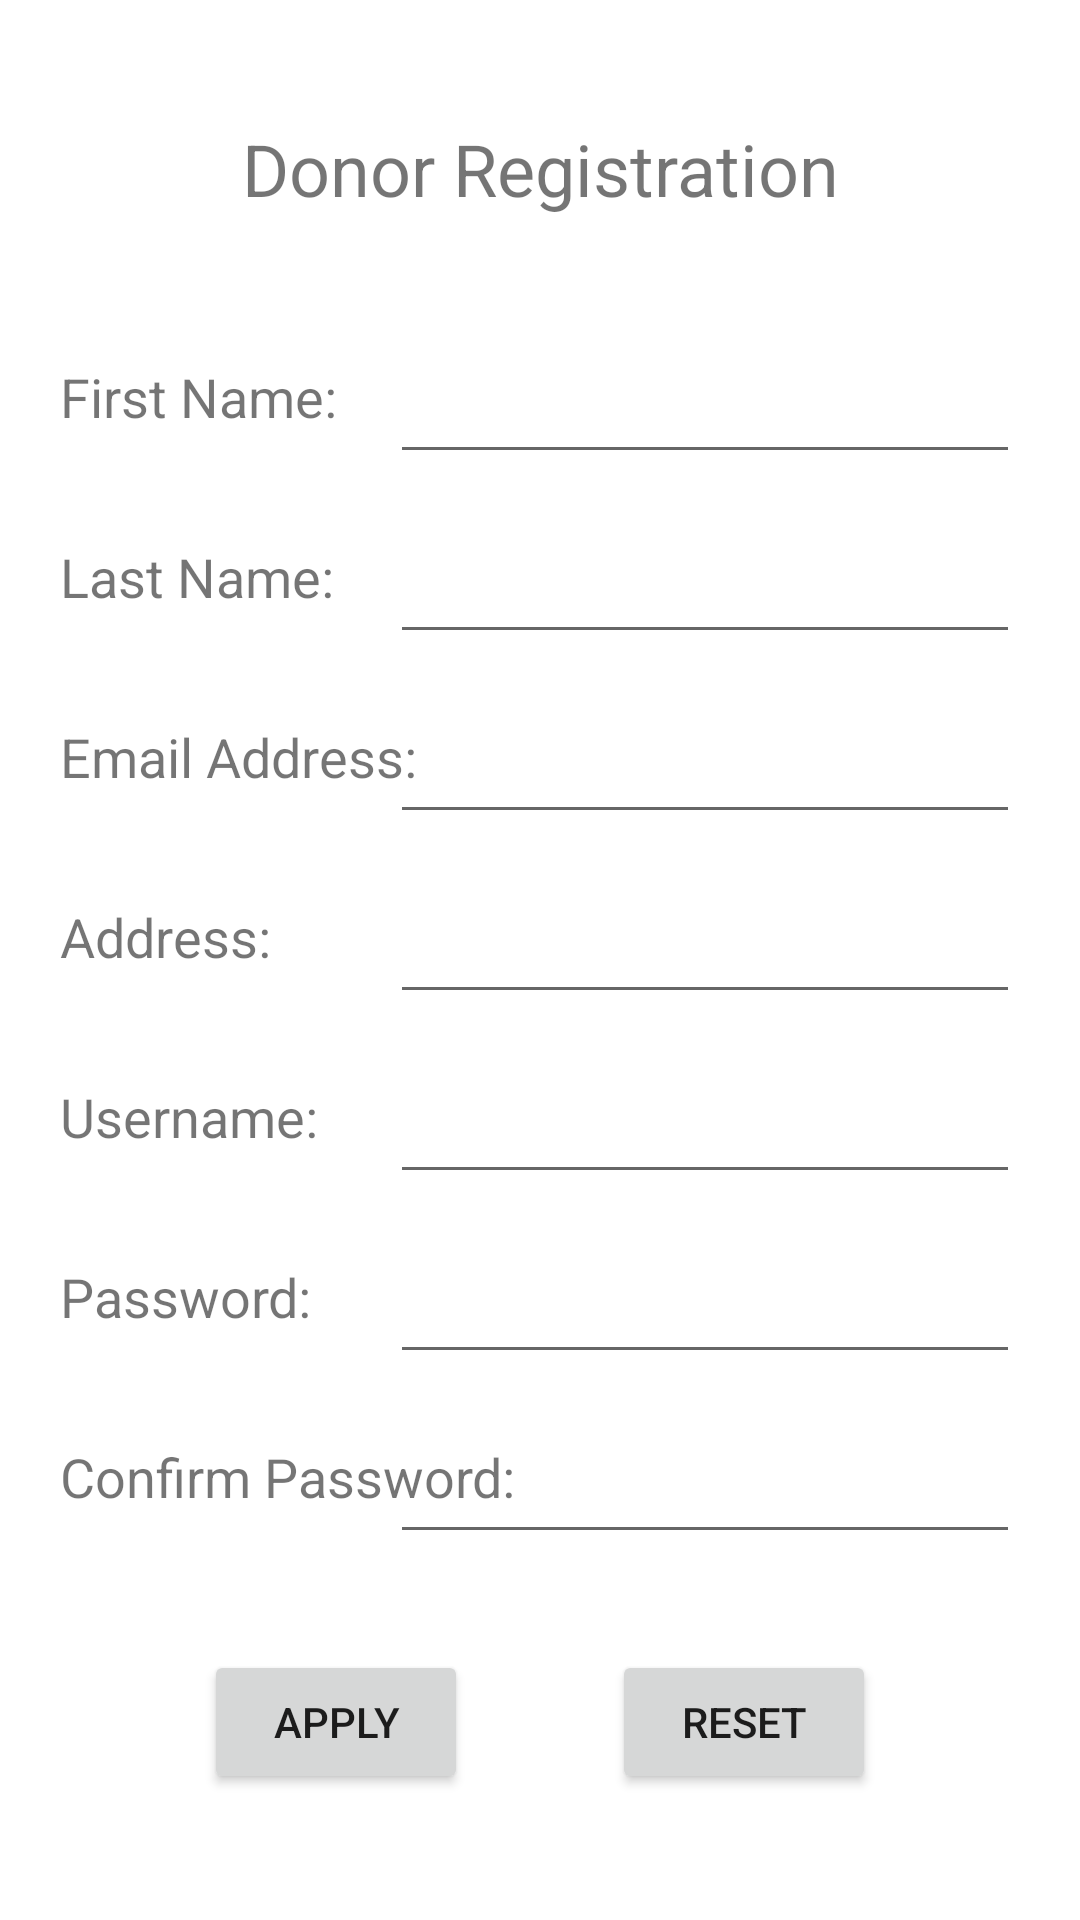

Write the Android layout XML for this screen, with the resource values it uses.
<!-- AndroidManifest.xml: application theme Theme.WasteNotWantNot -->
<!-- res/layout/fragment_registration.xml -->
<?xml version="1.0" encoding="utf-8"?>
<ScrollView xmlns:android="http://schemas.android.com/apk/res/android"
    xmlns:app="http://schemas.android.com/apk/res-auto"
    xmlns:tools="http://schemas.android.com/tools"
    android:layout_width="match_parent"
    android:layout_height="match_parent">

    <androidx.constraintlayout.widget.ConstraintLayout
        android:layout_width="match_parent"
        android:layout_height="wrap_content">

        
        <TextView
            android:id="@+id/registrationText"
            android:layout_width="wrap_content"
            android:layout_height="wrap_content"
            android:layout_marginTop="40dp"
            android:text="@string/register"
            android:textSize="24sp"
            app:layout_constraintEnd_toEndOf="parent"
            app:layout_constraintStart_toStartOf="parent"
            app:layout_constraintTop_toTopOf="parent" />

        
        <TextView
            android:id="@+id/firstNameText"
            android:layout_width="wrap_content"
            android:layout_height="wrap_content"
            android:layout_marginStart="20dp"
            android:layout_marginTop="120dp"
            android:text="@string/firstName"
            android:textSize="18sp"
            app:layout_constraintStart_toStartOf="parent"
            app:layout_constraintTop_toTopOf="parent" />

        <EditText
            android:id="@+id/firstNameInput"
            android:layout_width="wrap_content"
            android:layout_height="wrap_content"
            android:layout_marginTop="110dp"
            android:layout_marginEnd="20dp"
            android:ems="10"
            android:importantForAutofill="no"
            android:inputType="textPersonName"
            android:minHeight="48dp"
            android:textSize="18sp"
            app:layout_constraintEnd_toEndOf="parent"
            app:layout_constraintTop_toTopOf="parent"
            tools:ignore="LabelFor,SpeakableTextPresentCheck,SpeakableTextPresentCheck" />

        
        <TextView
            android:id="@+id/lastNameText"
            android:layout_width="wrap_content"
            android:layout_height="wrap_content"
            android:layout_marginStart="20dp"
            android:layout_marginTop="180dp"
            android:text="@string/lastName"
            android:textSize="18sp"
            app:layout_constraintStart_toStartOf="parent"
            app:layout_constraintTop_toTopOf="parent" />

        <EditText
            android:id="@+id/lastNameInput"
            android:layout_width="wrap_content"
            android:layout_height="wrap_content"
            android:layout_marginTop="170dp"
            android:layout_marginEnd="20dp"
            android:ems="10"
            android:importantForAutofill="no"
            android:inputType="textPersonName"
            android:minHeight="48dp"
            android:textSize="18sp"
            app:layout_constraintEnd_toEndOf="parent"
            app:layout_constraintTop_toTopOf="parent"
            tools:ignore="LabelFor,SpeakableTextPresentCheck,SpeakableTextPresentCheck" />

        
        <TextView
            android:id="@+id/emailText"
            android:layout_width="wrap_content"
            android:layout_height="wrap_content"
            android:layout_marginStart="20dp"
            android:layout_marginTop="240dp"
            android:text="@string/emailAddress"
            android:textSize="18sp"
            app:layout_constraintStart_toStartOf="parent"
            app:layout_constraintTop_toTopOf="parent" />

        <EditText
            android:id="@+id/emailInput"
            android:layout_width="wrap_content"
            android:layout_height="wrap_content"
            android:layout_marginTop="230dp"
            android:layout_marginEnd="20dp"
            android:ems="10"
            android:importantForAutofill="no"
            android:inputType="textEmailAddress"
            android:minHeight="48dp"
            android:textSize="18sp"
            app:layout_constraintEnd_toEndOf="parent"
            app:layout_constraintTop_toTopOf="parent"
            tools:ignore="LabelFor,SpeakableTextPresentCheck,SpeakableTextPresentCheck" />

        
        <TextView
            android:id="@+id/addressText"
            android:layout_width="wrap_content"
            android:layout_height="wrap_content"
            android:layout_marginStart="20dp"
            android:layout_marginTop="300dp"
            android:text="@string/address"
            android:textSize="18sp"
            app:layout_constraintStart_toStartOf="parent"
            app:layout_constraintTop_toTopOf="parent" />

        <EditText
            android:id="@+id/addressInput"
            android:layout_width="wrap_content"
            android:layout_height="wrap_content"
            android:layout_marginTop="290dp"
            android:layout_marginEnd="20dp"
            android:ems="10"
            android:importantForAutofill="no"
            android:inputType="textPostalAddress"
            android:minHeight="48dp"
            android:textSize="18sp"
            app:layout_constraintEnd_toEndOf="parent"
            app:layout_constraintTop_toTopOf="parent"
            tools:ignore="LabelFor,SpeakableTextPresentCheck,SpeakableTextPresentCheck" />

        
        <TextView
            android:id="@+id/usernameText"
            android:layout_width="wrap_content"
            android:layout_height="wrap_content"
            android:layout_marginStart="20dp"
            android:layout_marginTop="360dp"
            android:text="@string/username"
            android:textSize="18sp"
            app:layout_constraintStart_toStartOf="parent"
            app:layout_constraintTop_toTopOf="parent" />

        <EditText
            android:id="@+id/usernameInput"
            android:layout_width="wrap_content"
            android:layout_height="wrap_content"
            android:layout_marginTop="350dp"
            android:layout_marginEnd="20dp"
            android:ems="10"
            android:importantForAutofill="no"
            android:inputType="textPersonName"
            android:minHeight="48dp"
            android:textSize="18sp"
            app:layout_constraintEnd_toEndOf="parent"
            app:layout_constraintTop_toTopOf="parent"
            tools:ignore="LabelFor,SpeakableTextPresentCheck,SpeakableTextPresentCheck" />

        
        <TextView
            android:id="@+id/passwordText"
            android:layout_width="wrap_content"
            android:layout_height="wrap_content"
            android:layout_marginStart="20dp"
            android:layout_marginTop="420dp"
            android:text="@string/password"
            android:textSize="18sp"
            app:layout_constraintStart_toStartOf="parent"
            app:layout_constraintTop_toTopOf="parent" />

        <EditText
            android:id="@+id/passwordInput"
            android:layout_width="wrap_content"
            android:layout_height="wrap_content"
            android:layout_marginTop="410dp"
            android:layout_marginEnd="20dp"
            android:ems="10"
            android:importantForAutofill="no"
            android:inputType="textPassword"
            android:minHeight="48dp"
            android:textSize="18sp"
            app:layout_constraintEnd_toEndOf="parent"
            app:layout_constraintTop_toTopOf="parent"
            tools:ignore="LabelFor,SpeakableTextPresentCheck,SpeakableTextPresentCheck" />

        <TextView
            android:id="@+id/confirmPasswordText"
            android:layout_width="wrap_content"
            android:layout_height="wrap_content"
            android:layout_marginStart="20dp"
            android:layout_marginTop="480dp"
            android:text="@string/confirmPassword"
            android:textSize="18sp"
            app:layout_constraintStart_toStartOf="parent"
            app:layout_constraintTop_toTopOf="parent" />

        <EditText
            android:id="@+id/confirmPasswordInput"
            android:layout_width="wrap_content"
            android:layout_height="wrap_content"
            android:layout_marginTop="470dp"
            android:layout_marginEnd="20dp"
            android:ems="10"
            android:importantForAutofill="no"
            android:inputType="textPassword"
            android:minHeight="48dp"
            android:textSize="18sp"
            app:layout_constraintEnd_toEndOf="parent"
            app:layout_constraintTop_toTopOf="parent"
            tools:ignore="LabelFor,SpeakableTextPresentCheck,SpeakableTextPresentCheck" />

        
        <Button
            android:id="@+id/applyBtn"
            android:layout_width="wrap_content"
            android:layout_height="wrap_content"
            android:layout_marginTop="550dp"
            android:text="@string/apply"
            app:layout_constraintEnd_toEndOf="parent"
            app:layout_constraintHorizontal_bias="0.25"
            app:layout_constraintStart_toStartOf="parent"
            app:layout_constraintTop_toTopOf="parent" />

        
        <Button
            android:id="@+id/resetBtn"
            android:layout_width="wrap_content"
            android:layout_height="wrap_content"
            android:layout_marginTop="550dp"
            android:text="@string/reset"
            app:layout_constraintEnd_toEndOf="parent"
            app:layout_constraintHorizontal_bias="0.75"
            app:layout_constraintStart_toStartOf="parent"
            app:layout_constraintTop_toTopOf="parent" />

    </androidx.constraintlayout.widget.ConstraintLayout>
</ScrollView>
<!-- resources referenced by this layout -->
<resources>
  <string name="address">Address:</string>
  <string name="apply">Apply</string>
  <string name="confirmPassword">Confirm Password:</string>
  <string name="emailAddress">Email Address:</string>
  <string name="firstName">First Name:</string>
  <string name="lastName">Last Name:</string>
  <string name="password">Password:</string>
  <string name="register">Donor Registration</string>
  <string name="reset">Reset</string>
  <string name="username">Username:</string>
  <style name="Theme.WasteNotWantNot" parent="Theme.MaterialComponents.DayNight.DarkActionBar">
          
          <item name="colorPrimary">@color/purple_500</item>
          <item name="colorPrimaryVariant">@color/purple_700</item>
          <item name="colorOnPrimary">@color/white</item>
          
          <item name="colorSecondary">@color/teal_200</item>
          <item name="colorSecondaryVariant">@color/teal_700</item>
          <item name="colorOnSecondary">@color/black</item>
          
          <item name="android:statusBarColor" tools:targetApi="l">?attr/colorPrimaryVariant</item>
          
      </style>
  <!-- not gathered from this repository: default colours our renderer supplied (Android Studio template values) -->
  <color name="purple_500">#FF6200EE</color>
  <color name="purple_700">#FF3700B3</color>
  <color name="teal_200">#FF03DAC5</color>
  <color name="teal_700">#FF018786</color>
  <color name="black">#FF000000</color>
  <color name="white">#FFFFFFFF</color>
</resources>
